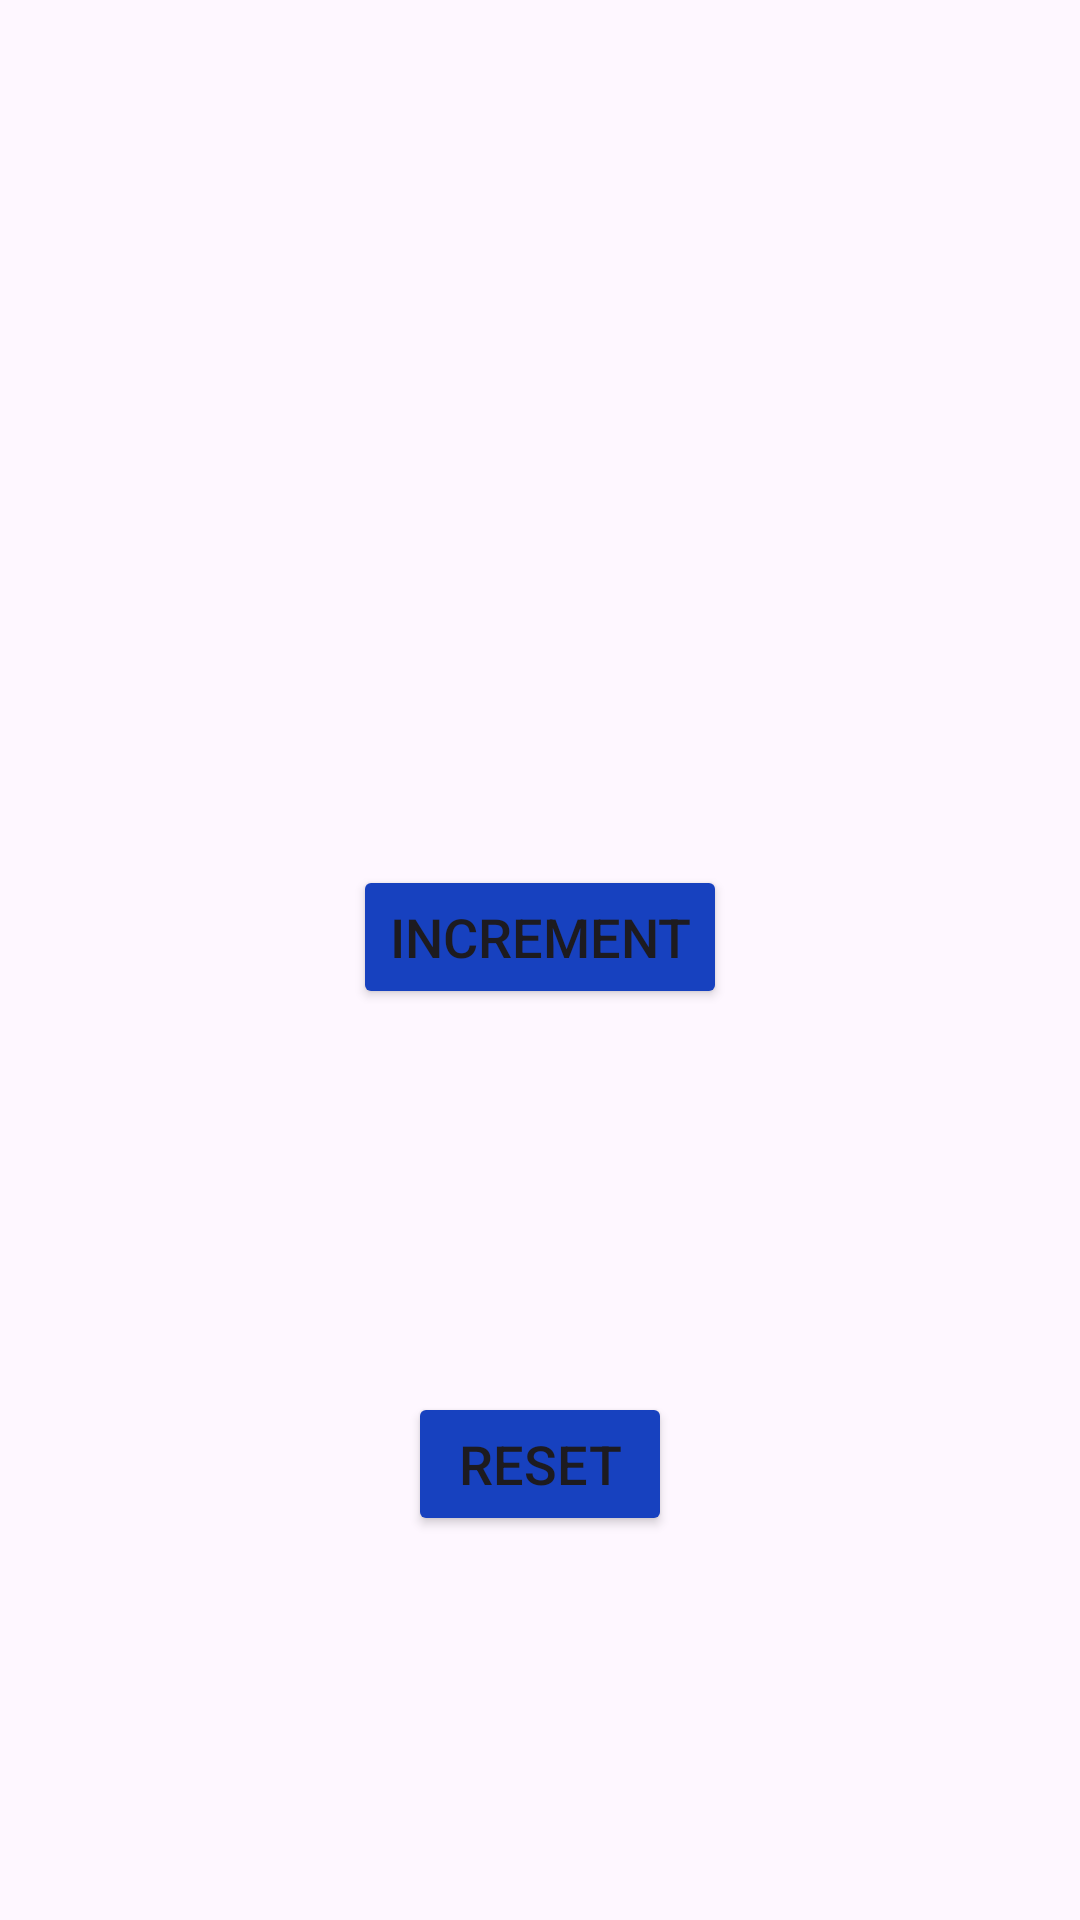

Produce the Android XML layout that renders to this screen, including the resource entries it uses.
<!-- AndroidManifest.xml: application theme Theme.M20I -->
<!-- res/layout/fragment_first.xml -->
<?xml version="1.0" encoding="utf-8"?>
<androidx.constraintlayout.widget.ConstraintLayout xmlns:android="http://schemas.android.com/apk/res/android"
    xmlns:app="http://schemas.android.com/apk/res-auto"
    xmlns:tools="http://schemas.android.com/tools"
    android:layout_width="match_parent"
    android:layout_height="match_parent">

    <Button
        android:id="@+id/button_increment"
        android:layout_width="wrap_content"
        android:layout_height="wrap_content"
        android:backgroundTint="@color/blue"
        android:text="@string/increment"
        android:textSize="18sp"
        app:layout_constraintBottom_toTopOf="@+id/button_clear"
        app:layout_constraintEnd_toEndOf="@+id/button_clear"
        app:layout_constraintStart_toStartOf="@+id/button_clear"
        app:layout_constraintTop_toBottomOf="@+id/count" />

    <TextView
        android:id="@+id/count"
        android:layout_width="wrap_content"
        android:layout_height="wrap_content"
        android:textColor="@color/blue"
        android:textSize="24sp"
        android:textStyle="bold"
        app:layout_constraintBottom_toTopOf="@+id/button_increment"
        app:layout_constraintEnd_toEndOf="@+id/button_increment"
        app:layout_constraintStart_toStartOf="@+id/button_increment"
        app:layout_constraintTop_toTopOf="parent"
        tools:text="@string/_0" />

    <Button
        android:id="@+id/button_clear"
        android:layout_width="wrap_content"
        android:layout_height="wrap_content"
        android:backgroundTint="@color/blue"
        android:text="@string/reset"
        android:textSize="18sp"
        app:layout_constraintBottom_toBottomOf="parent"
        app:layout_constraintEnd_toEndOf="parent"
        app:layout_constraintStart_toStartOf="parent"
        app:layout_constraintTop_toBottomOf="@+id/button_increment" />

</androidx.constraintlayout.widget.ConstraintLayout>
<!-- resources referenced by this layout -->
<resources>
  <color name="blue">#1741BF</color>
  <string name="_0">0</string>
  <string name="increment">Increment</string>
  <string name="reset">reset</string>
  <style name="Theme.M20I" parent="Base.Theme.M20I" />
  <style name="Base.Theme.M20I" parent="Theme.Material3.DayNight.NoActionBar">
  
  
  
          
          
      </style>
</resources>
